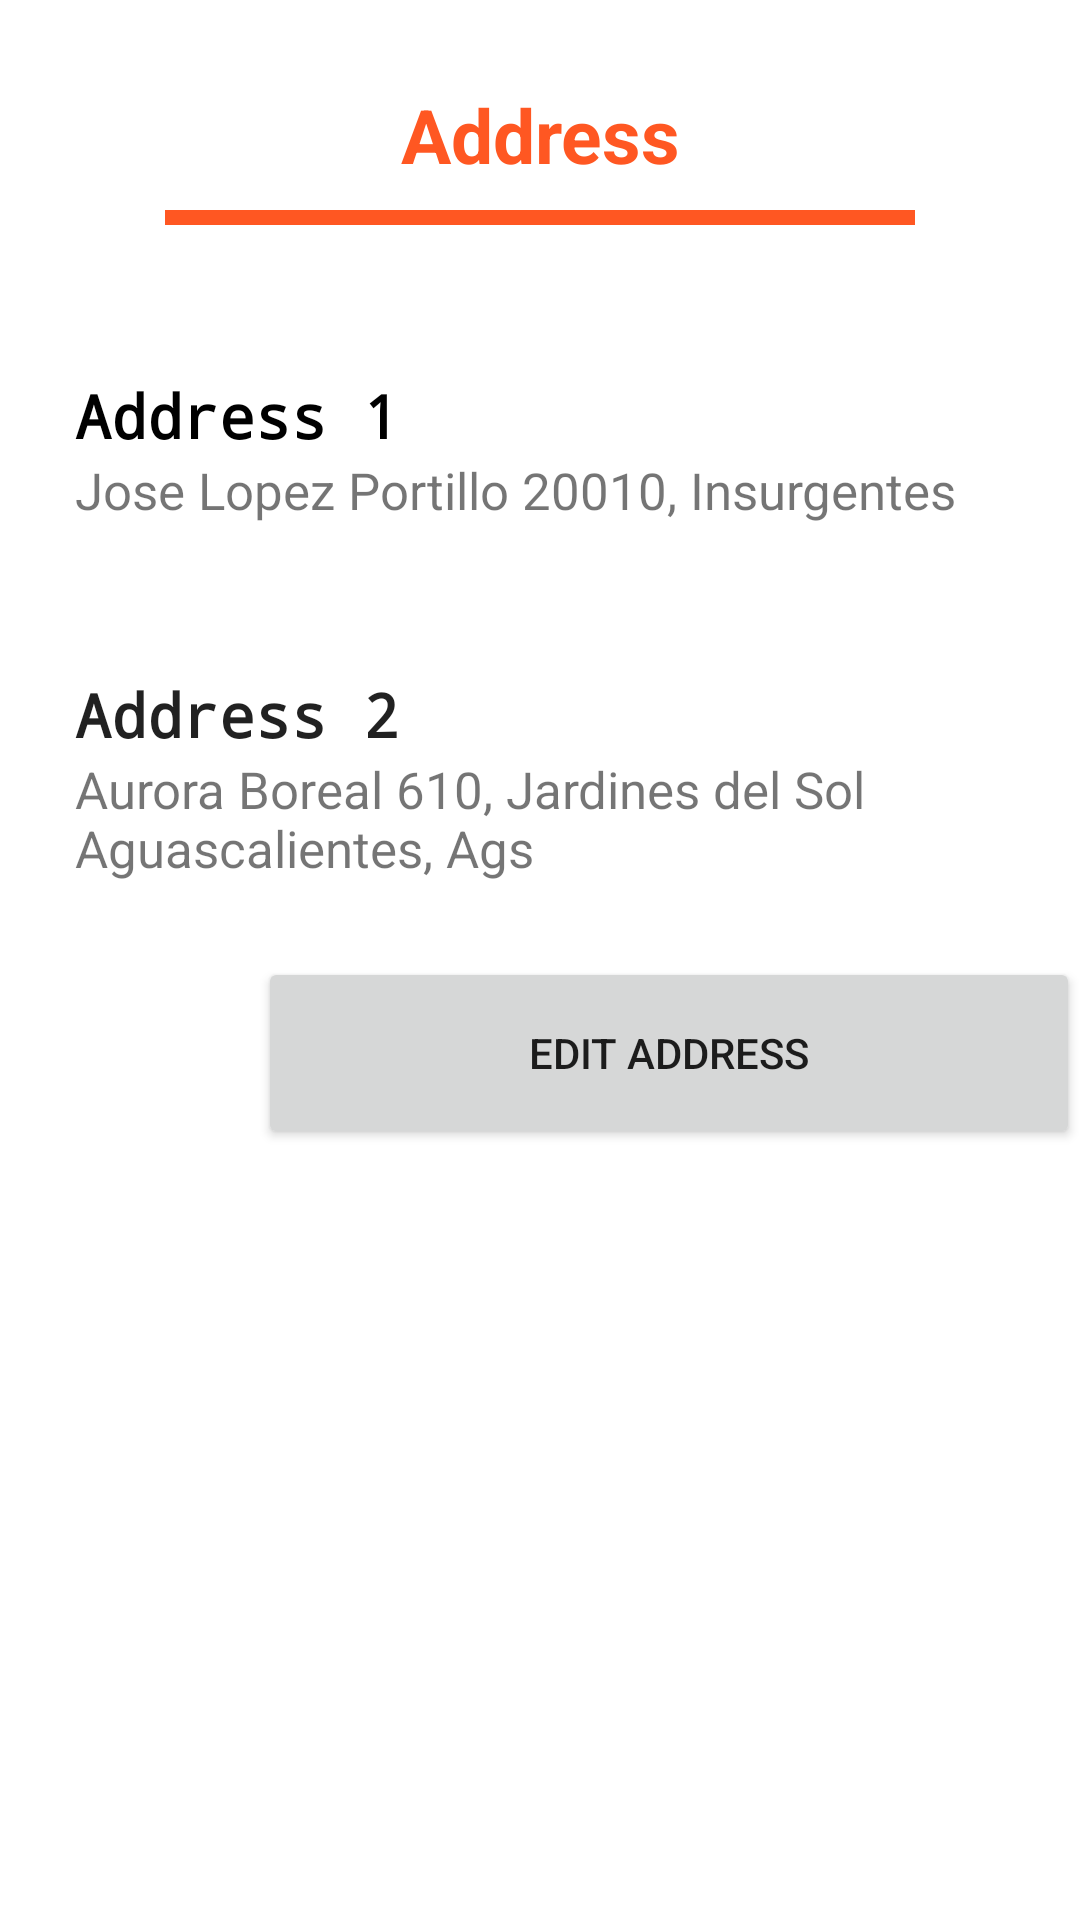

Android layout source for this screen:
<!-- AndroidManifest.xml: application theme Theme.ProjectMascotitas -->
<!-- res/layout/activity_address.xml -->
<?xml version="1.0" encoding="utf-8"?>
<androidx.constraintlayout.widget.ConstraintLayout
    xmlns:android="http://schemas.android.com/apk/res/android"
    xmlns:app="http://schemas.android.com/apk/res-auto"
    xmlns:tools="http://schemas.android.com/tools"
    android:layout_width="match_parent"
    android:layout_height="match_parent"
    tools:context=".Address">

    <LinearLayout
        android:layout_width="match_parent"
        android:layout_height="match_parent"
        android:orientation="vertical">


        <TextView
            android:layout_width="match_parent"
            android:layout_height="50dp"
            android:layout_alignParentTop="true"
            android:layout_centerHorizontal="true"
            android:layout_marginTop="20dp"
            android:gravity="center"
            android:text="@string/direccion"
            android:textAppearance="@style/TextAppearance.Material3.TitleLarge"
            android:textColor="@color/orange_200"
            android:textSize="25dp"
            android:textStyle="bold" />

        <View
            android:layout_width="250dp"
            android:layout_height="5dp"
            android:layout_gravity="center"
            android:background="@color/orange_200" />
    </LinearLayout>

    <LinearLayout
        android:layout_width="match_parent"
        android:layout_height="match_parent"
        android:clickable="true"
        android:orientation="vertical"
        tools:layout_editor_absoluteX="21dp"
        tools:layout_editor_absoluteY="16dp"
        android:layout_marginTop="100dp"
        tools:ignore="MissingConstraints">
        <LinearLayout
            android:id="@+id/card"
            android:layout_width="match_parent"
            android:layout_height="wrap_content"
            android:clickable="true"
            android:orientation="vertical"
            android:padding="25dp"
            >

            <TextView
                android:id="@+id/textView7"
                android:layout_width="match_parent"
                android:layout_height="wrap_content"
                android:text="@string/direccion1"
                android:textAppearance="@style/TextAppearance.AppCompat.Large"
                android:textColor="@color/black"
                android:textSize="20sp"
                android:textStyle="bold"
                android:typeface="monospace"
                android:lineSpacingExtra="8sp"/>

            <TextView
                android:id="@+id/textView8"
                android:layout_width="360dp"
                android:layout_height="wrap_content"
                android:text="@string/direccionejem"
                android:typeface="normal"
                android:textSize="17sp" />

        </LinearLayout>

        <LinearLayout
            android:id="@+id/address2"
            android:layout_width="match_parent"
            android:layout_height="wrap_content"
            android:padding="25dp"
            android:clickable="true"
            android:orientation="vertical">

            <TextView
                android:id="@+id/textView9"
                android:layout_width="match_parent"
                android:layout_height="wrap_content"
                android:text="@string/direccion2"
                android:textAppearance="@style/TextAppearance.AppCompat.Large"
                android:textSize="20sp"
                android:textStyle="bold"
                android:typeface="monospace"
                android:lineSpacingExtra="8sp" />

            <TextView
                android:id="@+id/textView10"
                android:layout_width="354dp"
                android:layout_height="wrap_content"
                android:text="@string/direccionejem2"
                android:textSize="17sp" />

        </LinearLayout>

        <Button
            android:id="@+id/iredit"
            android:layout_width="274dp"
            android:layout_height="64dp"
            android:layout_gravity="end"
            android:onClick="editaddres"
            android:text="@string/EditarDireccion" />
    </LinearLayout>

</androidx.constraintlayout.widget.ConstraintLayout>
<!-- resources referenced by this layout -->
<resources>
  <color name="black">#FF000000</color>
  <color name="orange_200">#FF5722</color>
  <string name="EditarDireccion">Edit Address</string>
  <string name="direccion">Address</string>
  <string name="direccion1">Address 1</string>
  <string name="direccion2">Address 2</string>
  <string name="direccionejem">Jose Lopez Portillo 20010, Insurgentes</string>
  <string name="direccionejem2">Aurora Boreal 610, Jardines del Sol Aguascalientes, Ags</string>
  <style name="Theme.ProjectMascotitas" parent="Theme.MaterialComponents.DayNight.DarkActionBar">
          
          <item name="colorPrimary">@color/purple_500</item>
          <item name="colorPrimaryVariant">@color/purple_700</item>
          <item name="colorOnPrimary">@color/white</item>
          
          <item name="colorSecondary">@color/teal_200</item>
          <item name="colorSecondaryVariant">@color/teal_700</item>
          <item name="colorOnSecondary">@color/black</item>
          
          <item name="android:statusBarColor" tools:targetApi="l">?attr/colorPrimaryVariant</item>
          
      </style>
  <color name="purple_500">#FF6200EE</color>
  <color name="purple_700">#FF3700B3</color>
  <color name="white">#FFFFFFFF</color>
  <color name="teal_200">#FF03DAC5</color>
  <color name="teal_700">#FF018786</color>
</resources>
